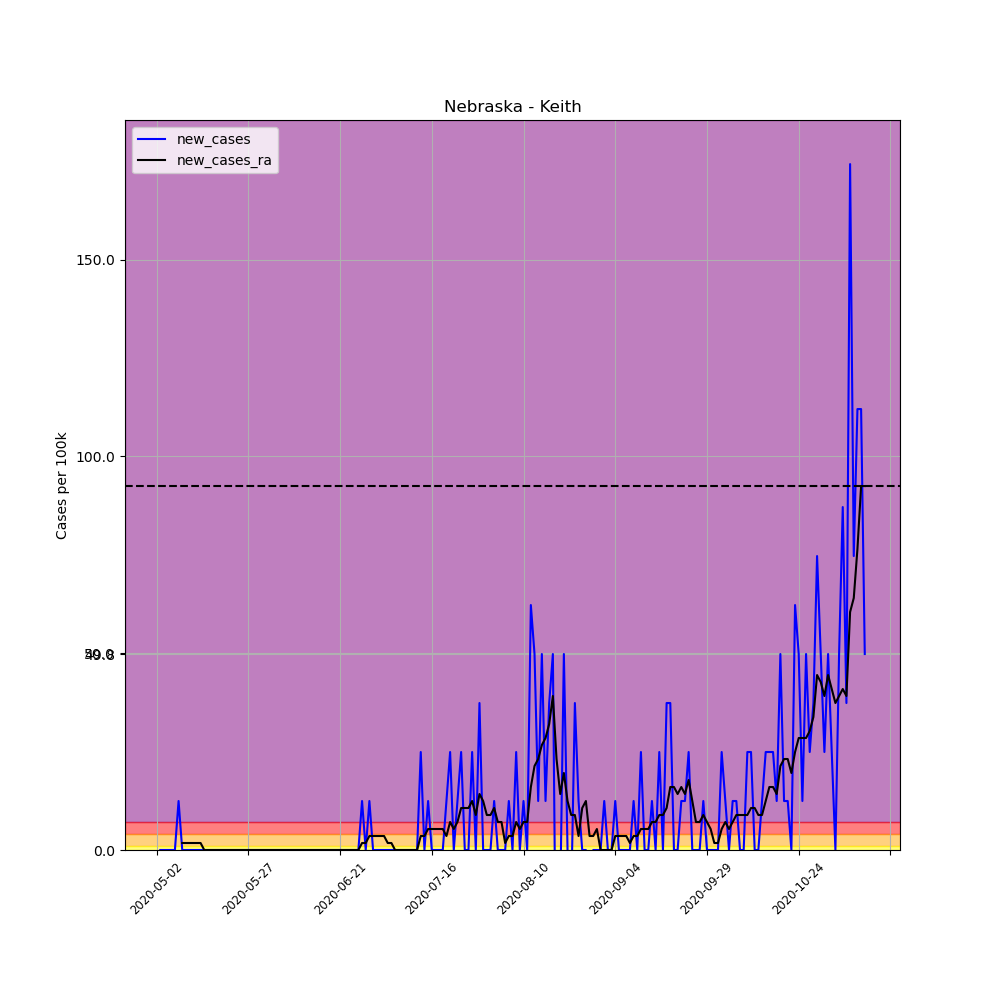

The data file committed next to this chart (first rows):
, date, county, state, fips, cases, deaths, COUNTY, STNAME, CTYNAME, POPESTIMATE2019, per_100k, per_100k_ra, new_cases, new_cases_ra
655127, 2020-05-02, Keith, Nebraska, 31101, 1, 0, 101, Nebraska, Keith, 8034, 12.45, , , 
655128, 2020-05-03, Keith, Nebraska, 31101, 1, 0, 101, Nebraska, Keith, 8034, 12.45, , 0.0, 
655129, 2020-05-04, Keith, Nebraska, 31101, 1, 0, 101, Nebraska, Keith, 8034, 12.45, , 0.0, 
655130, 2020-05-05, Keith, Nebraska, 31101, 1, 0, 101, Nebraska, Keith, 8034, 12.45, , 0.0, 
655131, 2020-05-06, Keith, Nebraska, 31101, 1, 0, 101, Nebraska, Keith, 8034, 12.45, , 0.0, 
655132, 2020-05-07, Keith, Nebraska, 31101, 1, 0, 101, Nebraska, Keith, 8034, 12.45, , 0.0, 
655133, 2020-05-08, Keith, Nebraska, 31101, 2, 0, 101, Nebraska, Keith, 8034, 24.89, 14.23, 12.45, 
655134, 2020-05-09, Keith, Nebraska, 31101, 2, 0, 101, Nebraska, Keith, 8034, 24.89, 16, 0.0, 1.778
655135, 2020-05-10, Keith, Nebraska, 31101, 2, 0, 101, Nebraska, Keith, 8034, 24.89, 17.78, 0.0, 1.778
655136, 2020-05-11, Keith, Nebraska, 31101, 2, 0, 101, Nebraska, Keith, 8034, 24.89, 19.56, 0.0, 1.778
655137, 2020-05-12, Keith, Nebraska, 31101, 2, 0, 101, Nebraska, Keith, 8034, 24.89, 21.34, 0.0, 1.778
655138, 2020-05-13, Keith, Nebraska, 31101, 2, 0, 101, Nebraska, Keith, 8034, 24.89, 23.12, 0.0, 1.778
655139, 2020-05-14, Keith, Nebraska, 31101, 2, 0, 101, Nebraska, Keith, 8034, 24.89, 24.89, 0.0, 1.778
655140, 2020-05-15, Keith, Nebraska, 31101, 2, 0, 101, Nebraska, Keith, 8034, 24.89, 24.89, 0.0, 0.0
655141, 2020-05-16, Keith, Nebraska, 31101, 2, 0, 101, Nebraska, Keith, 8034, 24.89, 24.89, 0.0, 0.0
655142, 2020-05-17, Keith, Nebraska, 31101, 2, 0, 101, Nebraska, Keith, 8034, 24.89, 24.89, 0.0, 0.0
655143, 2020-05-18, Keith, Nebraska, 31101, 2, 0, 101, Nebraska, Keith, 8034, 24.89, 24.89, 0.0, 0.0
655144, 2020-05-19, Keith, Nebraska, 31101, 2, 0, 101, Nebraska, Keith, 8034, 24.89, 24.89, 0.0, 0.0
655145, 2020-05-20, Keith, Nebraska, 31101, 2, 0, 101, Nebraska, Keith, 8034, 24.89, 24.89, 0.0, 0.0
655146, 2020-05-21, Keith, Nebraska, 31101, 2, 0, 101, Nebraska, Keith, 8034, 24.89, 24.89, 0.0, 0.0
655147, 2020-05-22, Keith, Nebraska, 31101, 2, 0, 101, Nebraska, Keith, 8034, 24.89, 24.89, 0.0, 0.0
655148, 2020-05-23, Keith, Nebraska, 31101, 2, 0, 101, Nebraska, Keith, 8034, 24.89, 24.89, 0.0, 0.0
655149, 2020-05-24, Keith, Nebraska, 31101, 2, 0, 101, Nebraska, Keith, 8034, 24.89, 24.89, 0.0, 0.0
655150, 2020-05-25, Keith, Nebraska, 31101, 2, 0, 101, Nebraska, Keith, 8034, 24.89, 24.89, 0.0, 0.0
655151, 2020-05-26, Keith, Nebraska, 31101, 2, 0, 101, Nebraska, Keith, 8034, 24.89, 24.89, 0.0, 0.0
655152, 2020-05-27, Keith, Nebraska, 31101, 2, 0, 101, Nebraska, Keith, 8034, 24.89, 24.89, 0.0, 0.0
655153, 2020-05-28, Keith, Nebraska, 31101, 2, 0, 101, Nebraska, Keith, 8034, 24.89, 24.89, 0.0, 0.0
655154, 2020-05-29, Keith, Nebraska, 31101, 2, 0, 101, Nebraska, Keith, 8034, 24.89, 24.89, 0.0, 0.0
655155, 2020-05-30, Keith, Nebraska, 31101, 2, 0, 101, Nebraska, Keith, 8034, 24.89, 24.89, 0.0, 0.0
655156, 2020-05-31, Keith, Nebraska, 31101, 2, 0, 101, Nebraska, Keith, 8034, 24.89, 24.89, 0.0, 0.0
655157, 2020-06-01, Keith, Nebraska, 31101, 2, 0, 101, Nebraska, Keith, 8034, 24.89, 24.89, 0.0, 0.0
655158, 2020-06-02, Keith, Nebraska, 31101, 2, 0, 101, Nebraska, Keith, 8034, 24.89, 24.89, 0.0, 0.0
655159, 2020-06-03, Keith, Nebraska, 31101, 2, 0, 101, Nebraska, Keith, 8034, 24.89, 24.89, 0.0, 0.0
655160, 2020-06-04, Keith, Nebraska, 31101, 2, 0, 101, Nebraska, Keith, 8034, 24.89, 24.89, 0.0, 0.0
655161, 2020-06-05, Keith, Nebraska, 31101, 2, 0, 101, Nebraska, Keith, 8034, 24.89, 24.89, 0.0, 0.0
655162, 2020-06-06, Keith, Nebraska, 31101, 2, 0, 101, Nebraska, Keith, 8034, 24.89, 24.89, 0.0, 0.0
655163, 2020-06-07, Keith, Nebraska, 31101, 2, 0, 101, Nebraska, Keith, 8034, 24.89, 24.89, 0.0, 0.0
655164, 2020-06-08, Keith, Nebraska, 31101, 2, 0, 101, Nebraska, Keith, 8034, 24.89, 24.89, 0.0, 0.0
655165, 2020-06-09, Keith, Nebraska, 31101, 2, 0, 101, Nebraska, Keith, 8034, 24.89, 24.89, 0.0, 0.0
655166, 2020-06-10, Keith, Nebraska, 31101, 2, 0, 101, Nebraska, Keith, 8034, 24.89, 24.89, 0.0, 0.0
655167, 2020-06-11, Keith, Nebraska, 31101, 2, 0, 101, Nebraska, Keith, 8034, 24.89, 24.89, 0.0, 0.0
655168, 2020-06-12, Keith, Nebraska, 31101, 2, 0, 101, Nebraska, Keith, 8034, 24.89, 24.89, 0.0, 0.0
655169, 2020-06-13, Keith, Nebraska, 31101, 2, 0, 101, Nebraska, Keith, 8034, 24.89, 24.89, 0.0, 0.0
655170, 2020-06-14, Keith, Nebraska, 31101, 2, 0, 101, Nebraska, Keith, 8034, 24.89, 24.89, 0.0, 0.0
655171, 2020-06-15, Keith, Nebraska, 31101, 2, 0, 101, Nebraska, Keith, 8034, 24.89, 24.89, 0.0, 0.0
655172, 2020-06-16, Keith, Nebraska, 31101, 2, 0, 101, Nebraska, Keith, 8034, 24.89, 24.89, 0.0, 0.0
655173, 2020-06-17, Keith, Nebraska, 31101, 2, 0, 101, Nebraska, Keith, 8034, 24.89, 24.89, 0.0, 0.0
655174, 2020-06-18, Keith, Nebraska, 31101, 2, 0, 101, Nebraska, Keith, 8034, 24.89, 24.89, 0.0, 0.0
655175, 2020-06-19, Keith, Nebraska, 31101, 2, 0, 101, Nebraska, Keith, 8034, 24.89, 24.89, 0.0, 0.0
655176, 2020-06-20, Keith, Nebraska, 31101, 2, 0, 101, Nebraska, Keith, 8034, 24.89, 24.89, 0.0, 0.0
655177, 2020-06-21, Keith, Nebraska, 31101, 2, 0, 101, Nebraska, Keith, 8034, 24.89, 24.89, 0.0, 0.0
655178, 2020-06-22, Keith, Nebraska, 31101, 2, 0, 101, Nebraska, Keith, 8034, 24.89, 24.89, 0.0, 0.0
655179, 2020-06-23, Keith, Nebraska, 31101, 2, 0, 101, Nebraska, Keith, 8034, 24.89, 24.89, 0.0, 0.0
655180, 2020-06-24, Keith, Nebraska, 31101, 2, 0, 101, Nebraska, Keith, 8034, 24.89, 24.89, 0.0, 0.0
655181, 2020-06-25, Keith, Nebraska, 31101, 2, 0, 101, Nebraska, Keith, 8034, 24.89, 24.89, 0.0, 0.0
655182, 2020-06-26, Keith, Nebraska, 31101, 2, 0, 101, Nebraska, Keith, 8034, 24.89, 24.89, 0.0, 0.0
655183, 2020-06-27, Keith, Nebraska, 31101, 3, 0, 101, Nebraska, Keith, 8034, 37.34, 26.67, 12.45, 1.778
655184, 2020-06-28, Keith, Nebraska, 31101, 3, 0, 101, Nebraska, Keith, 8034, 37.34, 28.45, 0.0, 1.778
655185, 2020-06-29, Keith, Nebraska, 31101, 4, 0, 101, Nebraska, Keith, 8034, 49.79, 32.01, 12.45, 3.556
655186, 2020-06-30, Keith, Nebraska, 31101, 4, 0, 101, Nebraska, Keith, 8034, 49.79, 35.56, 0.0, 3.556
... 134 more rows
